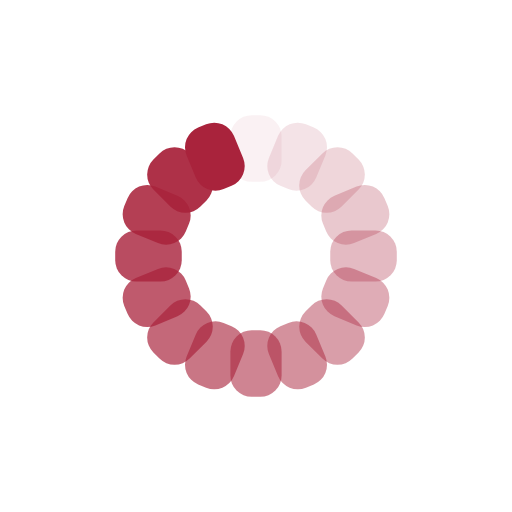
t = 0.00 s
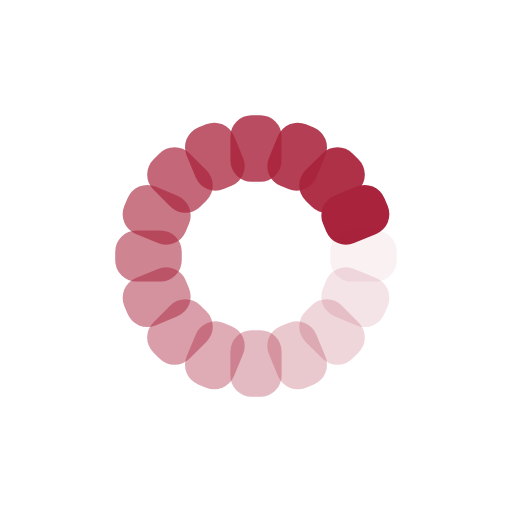
t = 0.31 s
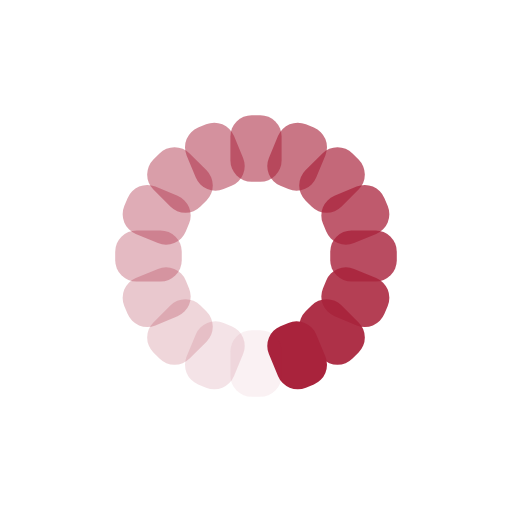
t = 0.61 s
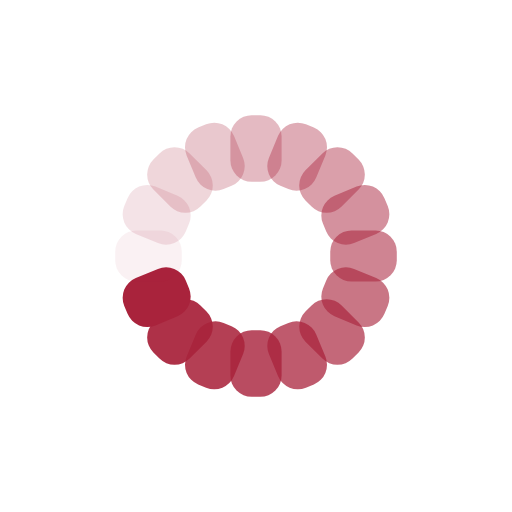
t = 0.92 s

The animated SVG that drew these frames (rendered in a browser with its animation timeline set to each time). Animation: 16 SMIL elements (animate=16); one cycle of 1.22 s, repeats indefinitely.

<?xml version="1.0" encoding="utf-8"?>
<svg xmlns="http://www.w3.org/2000/svg" xmlns:xlink="http://www.w3.org/1999/xlink" style="margin: auto; background: rgb(255, 255, 255); display: block; shape-rendering: auto;" width="183px" height="183px" viewBox="0 0 100 100" preserveAspectRatio="xMidYMid">
<g transform="rotate(0 50 50)">
  <rect x="45" y="22.5" rx="4.16" ry="4.16" width="10" height="13" fill="#a9233c">
    <animate attributeName="opacity" values="1;0" keyTimes="0;1" dur="1.2195121951219512s" begin="-1.1432926829268293s" repeatCount="indefinite"></animate>
  </rect>
</g><g transform="rotate(22.5 50 50)">
  <rect x="45" y="22.5" rx="4.16" ry="4.16" width="10" height="13" fill="#a9233c">
    <animate attributeName="opacity" values="1;0" keyTimes="0;1" dur="1.2195121951219512s" begin="-1.0670731707317072s" repeatCount="indefinite"></animate>
  </rect>
</g><g transform="rotate(45 50 50)">
  <rect x="45" y="22.5" rx="4.16" ry="4.16" width="10" height="13" fill="#a9233c">
    <animate attributeName="opacity" values="1;0" keyTimes="0;1" dur="1.2195121951219512s" begin="-0.9908536585365852s" repeatCount="indefinite"></animate>
  </rect>
</g><g transform="rotate(67.5 50 50)">
  <rect x="45" y="22.5" rx="4.16" ry="4.16" width="10" height="13" fill="#a9233c">
    <animate attributeName="opacity" values="1;0" keyTimes="0;1" dur="1.2195121951219512s" begin="-0.9146341463414633s" repeatCount="indefinite"></animate>
  </rect>
</g><g transform="rotate(90 50 50)">
  <rect x="45" y="22.5" rx="4.16" ry="4.16" width="10" height="13" fill="#a9233c">
    <animate attributeName="opacity" values="1;0" keyTimes="0;1" dur="1.2195121951219512s" begin="-0.8384146341463414s" repeatCount="indefinite"></animate>
  </rect>
</g><g transform="rotate(112.5 50 50)">
  <rect x="45" y="22.5" rx="4.16" ry="4.16" width="10" height="13" fill="#a9233c">
    <animate attributeName="opacity" values="1;0" keyTimes="0;1" dur="1.2195121951219512s" begin="-0.7621951219512194s" repeatCount="indefinite"></animate>
  </rect>
</g><g transform="rotate(135 50 50)">
  <rect x="45" y="22.5" rx="4.16" ry="4.16" width="10" height="13" fill="#a9233c">
    <animate attributeName="opacity" values="1;0" keyTimes="0;1" dur="1.2195121951219512s" begin="-0.6859756097560975s" repeatCount="indefinite"></animate>
  </rect>
</g><g transform="rotate(157.5 50 50)">
  <rect x="45" y="22.5" rx="4.16" ry="4.16" width="10" height="13" fill="#a9233c">
    <animate attributeName="opacity" values="1;0" keyTimes="0;1" dur="1.2195121951219512s" begin="-0.6097560975609756s" repeatCount="indefinite"></animate>
  </rect>
</g><g transform="rotate(180 50 50)">
  <rect x="45" y="22.5" rx="4.16" ry="4.16" width="10" height="13" fill="#a9233c">
    <animate attributeName="opacity" values="1;0" keyTimes="0;1" dur="1.2195121951219512s" begin="-0.5335365853658536s" repeatCount="indefinite"></animate>
  </rect>
</g><g transform="rotate(202.5 50 50)">
  <rect x="45" y="22.5" rx="4.16" ry="4.16" width="10" height="13" fill="#a9233c">
    <animate attributeName="opacity" values="1;0" keyTimes="0;1" dur="1.2195121951219512s" begin="-0.45731707317073167s" repeatCount="indefinite"></animate>
  </rect>
</g><g transform="rotate(225 50 50)">
  <rect x="45" y="22.5" rx="4.16" ry="4.16" width="10" height="13" fill="#a9233c">
    <animate attributeName="opacity" values="1;0" keyTimes="0;1" dur="1.2195121951219512s" begin="-0.3810975609756097s" repeatCount="indefinite"></animate>
  </rect>
</g><g transform="rotate(247.5 50 50)">
  <rect x="45" y="22.5" rx="4.16" ry="4.16" width="10" height="13" fill="#a9233c">
    <animate attributeName="opacity" values="1;0" keyTimes="0;1" dur="1.2195121951219512s" begin="-0.3048780487804878s" repeatCount="indefinite"></animate>
  </rect>
</g><g transform="rotate(270 50 50)">
  <rect x="45" y="22.5" rx="4.16" ry="4.16" width="10" height="13" fill="#a9233c">
    <animate attributeName="opacity" values="1;0" keyTimes="0;1" dur="1.2195121951219512s" begin="-0.22865853658536583s" repeatCount="indefinite"></animate>
  </rect>
</g><g transform="rotate(292.5 50 50)">
  <rect x="45" y="22.5" rx="4.16" ry="4.16" width="10" height="13" fill="#a9233c">
    <animate attributeName="opacity" values="1;0" keyTimes="0;1" dur="1.2195121951219512s" begin="-0.1524390243902439s" repeatCount="indefinite"></animate>
  </rect>
</g><g transform="rotate(315 50 50)">
  <rect x="45" y="22.5" rx="4.16" ry="4.16" width="10" height="13" fill="#a9233c">
    <animate attributeName="opacity" values="1;0" keyTimes="0;1" dur="1.2195121951219512s" begin="-0.07621951219512195s" repeatCount="indefinite"></animate>
  </rect>
</g><g transform="rotate(337.5 50 50)">
  <rect x="45" y="22.5" rx="4.16" ry="4.16" width="10" height="13" fill="#a9233c">
    <animate attributeName="opacity" values="1;0" keyTimes="0;1" dur="1.2195121951219512s" begin="0s" repeatCount="indefinite"></animate>
  </rect>
</g>
<!-- [ldio] generated by https://loading.io/ --></svg>